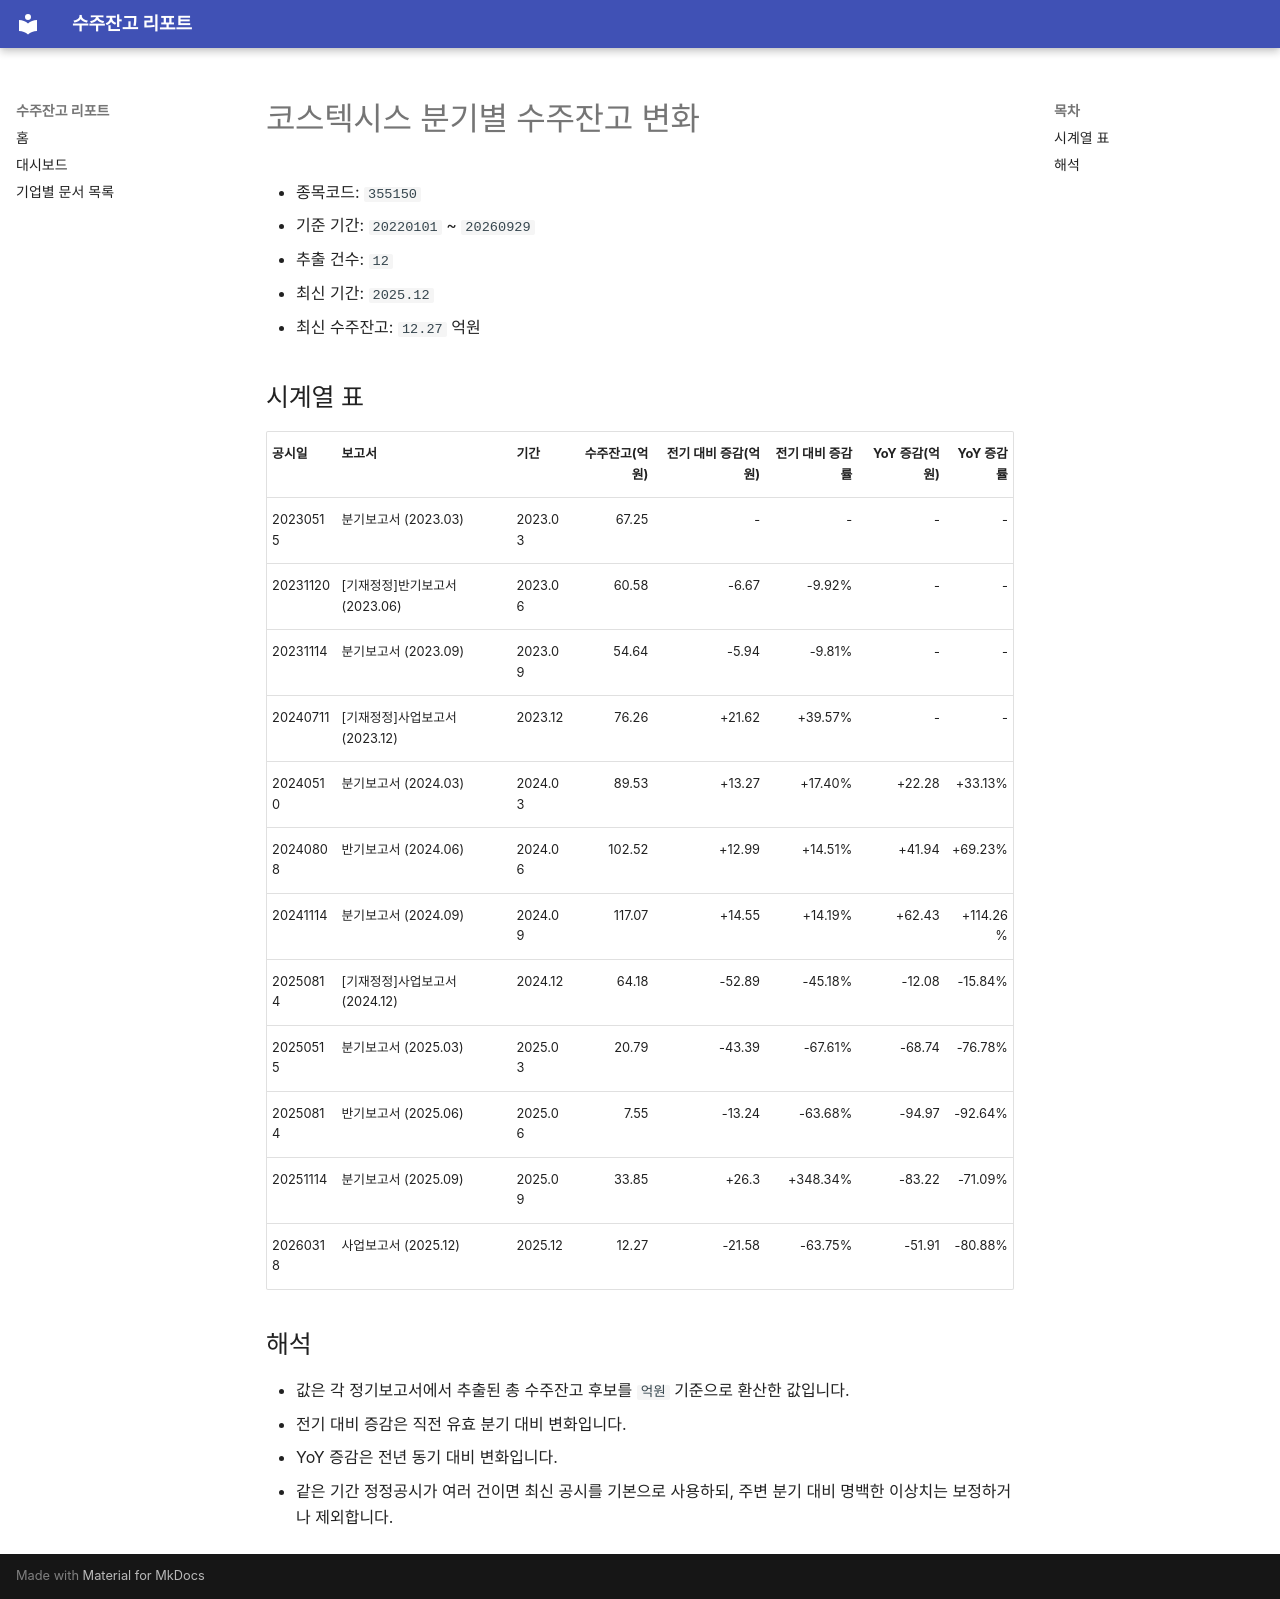

repository: agent-jaden/order-backlog-dashboard · page: companies/코스텍시스_수주잔고(355150)/index.html · generator: mkdocs

# 코스텍시스 분기별 수주잔고 변화

- 종목코드: `355150`
- 기준 기간: `20220101` ~ `20260929`
- 추출 건수: `12`
- 최신 기간: `2025.12`
- 최신 수주잔고: `12.27` 억원

## 시계열 표

| 공시일 | 보고서 | 기간 | 수주잔고(억원) | 전기 대비 증감(억원) | 전기 대비 증감률 | YoY 증감(억원) | YoY 증감률 |
| --- | --- | --- | ---: | ---: | ---: | ---: | ---: |
| 20230515 | 분기보고서 (2023.03) | 2023.03 | 67.25 | - | - | - | - |
| 20231120 | [기재정정]반기보고서 (2023.06) | 2023.06 | 60.58 | -6.67 | -9.92% | - | - |
| 20231114 | 분기보고서 (2023.09) | 2023.09 | 54.64 | -5.94 | -9.81% | - | - |
| 20240711 | [기재정정]사업보고서 (2023.12) | 2023.12 | 76.26 | +21.62 | +39.57% | - | - |
| 20240510 | 분기보고서 (2024.03) | 2024.03 | 89.53 | +13.27 | +17.40% | +22.28 | +33.13% |
| 20240808 | 반기보고서 (2024.06) | 2024.06 | 102.52 | +12.99 | +14.51% | +41.94 | +69.23% |
| 20241114 | 분기보고서 (2024.09) | 2024.09 | 117.07 | +14.55 | +14.19% | +62.43 | +114.26% |
| 20250814 | [기재정정]사업보고서 (2024.12) | 2024.12 | 64.18 | -52.89 | -45.18% | -12.08 | -15.84% |
| 20250515 | 분기보고서 (2025.03) | 2025.03 | 20.79 | -43.39 | -67.61% | -68.74 | -76.78% |
| 20250814 | 반기보고서 (2025.06) | 2025.06 | 7.55 | -13.24 | -63.68% | -94.97 | -92.64% |
| 20251114 | 분기보고서 (2025.09) | 2025.09 | 33.85 | +26.3 | +348.34% | -83.22 | -71.09% |
| 20260318 | 사업보고서 (2025.12) | 2025.12 | 12.27 | -21.58 | -63.75% | -51.91 | -80.88% |

## 해석

- 값은 각 정기보고서에서 추출된 총 수주잔고 후보를 `억원` 기준으로 환산한 값입니다.
- 전기 대비 증감은 직전 유효 분기 대비 변화입니다.
- YoY 증감은 전년 동기 대비 변화입니다.
- 같은 기간 정정공시가 여러 건이면 최신 공시를 기본으로 사용하되, 주변 분기 대비 명백한 이상치는 보정하거나 제외합니다.
